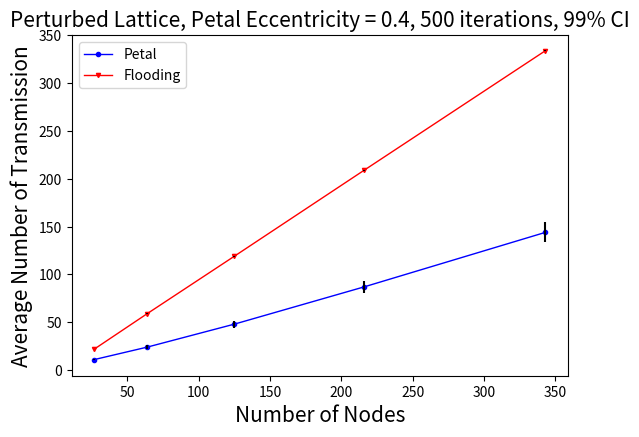

Write Python code to recreate this figure.
import matplotlib.pyplot as plt

fig, ax  = plt.subplots()
yer1=[
0.7244,
1.9632,
3.8128,
6.6721,
10.4316]

yer2=[
0.3557,
0.3732,
0.2888,
0.3037,
0.3537
]



ax.plot([27, 64, 125, 216,343],[11,24,48,87,144], color='blue',marker="o",markersize=3,linewidth=1,label="Petal")

ax.errorbar([27, 64, 125, 216,343],[11,24,48,87,144], yerr = yer1,  color='black',ls='none')


ax.plot([27, 64, 125, 216,343],[22,59,119,209,334], color='red',marker="v",markersize=3,linewidth=1,label="Flooding")
ax.errorbar([27, 64, 125, 216,343],[22,59,119,209,334], yerr = yer2,  color='black',ls='none')
plt.legend(loc="upper left")
ax.set_xlabel("Number of Nodes", fontsize=15)
ax.set_ylabel("Average Number of Transmission",fontsize=15)
ax.set_title('Perturbed Lattice, Petal Eccentricity = 0.4, 500 iterations, 99% CI',loc='center', wrap=True,fontsize=15)
#fig.suptitle('With varying distance between source and destination',fontsize=15,wrap=True)
plt.subplots_adjust(top=0.82)

plt.show()
fig.savefig('tx_vardist.png',
            format='png',
            dpi=100,
            bbox_inches='tight')
